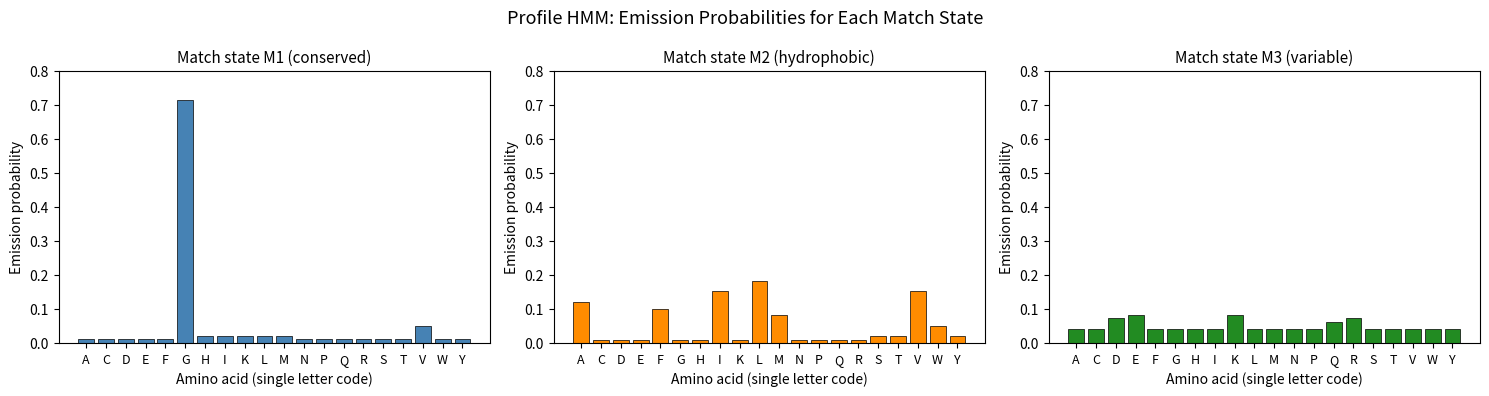

This chart was generated by the following Python code:
import numpy as np

# ------------------------------------------------------------------
# Demonstration: position-independent (BLOSUM-style) vs. position-
# specific scoring for a single alignment column.
# ------------------------------------------------------------------

# Suppose the true background frequency of Glycine (G) is ~7%
background_frequency_G = 0.07

# Scenario A: Position-independent BLOSUM-style score
# The BLOSUM62 score for G->G is +6 (in half-bits).
# In log-odds terms: log2(observed/expected) ~ 6/2 = +3 bits
blosum62_GG_score = 6  # raw BLOSUM62 half-bit score

# Scenario B: Position-specific profile score at a CONSERVED position
# Suppose 70% of the family members have Gly at this position (strongly conserved).
family_frequency_G_conserved = 0.70  # 70% of the family has G here

# Log-odds score (in nats, base e) for observing G at this position:
# score = log(family_frequency / background_frequency)
profile_score_conserved = np.log(family_frequency_G_conserved / background_frequency_G)

# Scenario C: Position-specific profile score at a VARIABLE position
# Only 8% of family members have Gly here — close to background
family_frequency_G_variable = 0.08
profile_score_variable = np.log(family_frequency_G_variable / background_frequency_G)

print("=" * 55)
print("Position-independent vs. position-specific scoring")
print("=" * 55)
print()
print("Residue being scored: Glycine (G)")
print("Background frequency of G: %.2f" % background_frequency_G)
print()
print("[A] BLOSUM62 (position-independent) G->G score: %d half-bits" % blosum62_GG_score)
print("    This score is the SAME regardless of which position we are at.")
print()
print("[B] Profile score at a CONSERVED position (family freq = %.2f):" % family_frequency_G_conserved)
print("    log-odds score = log(%.2f / %.2f) = %.3f nats" % (
        family_frequency_G_conserved, background_frequency_G, profile_score_conserved))
print("    => STRONG reward for placing G here")
print()
print("[C] Profile score at a VARIABLE position (family freq = %.2f):" % family_frequency_G_variable)
print("    log-odds score = log(%.2f / %.2f) = %.3f nats" % (
        family_frequency_G_variable, background_frequency_G, profile_score_variable))
print("    => Nearly neutral — G is no more likely here than by chance")
print()
print("Conclusion: A profile captures position-specific conservation.")
print("BLAST cannot distinguish cases B and C — it always uses the same score.")

import numpy as np

# Weather states
weather_states = ['Sunny', 'Cloudy', 'Rainy']
state_indices = {state: idx for idx, state in enumerate(weather_states)}

# Transition matrix: rows = current state, columns = next state
# T[i][j] = P(next = weather_states[j] | current = weather_states[i])
transition_matrix = np.array([
    [0.7, 0.2, 0.1],   # from Sunny  -> [Sunny, Cloudy, Rainy]
    [0.4, 0.3, 0.3],   # from Cloudy -> [Sunny, Cloudy, Rainy]
    [0.2, 0.4, 0.4],   # from Rainy  -> [Sunny, Cloudy, Rainy]
])

print("Weather transition matrix")
print("-" * 40)
header = "%10s" % "" + "".join("%10s" % s for s in weather_states)
print(header)
for i, row_state in enumerate(weather_states):
    row_str = "%10s" % row_state
    for prob in transition_matrix[i]:
        row_str += "%10.2f" % prob
    print(row_str)

print()
print("Row sums (must all equal 1.0):", transition_matrix.sum(axis=1))

import numpy as np

np.random.seed(42)

# Simulate a Markov chain for 30 steps, starting from 'Sunny'
num_steps = 30
current_state_index = state_indices['Sunny']

simulated_chain = [weather_states[current_state_index]]

for step in range(num_steps - 1):
    row_probabilities = transition_matrix[current_state_index]
    next_state_index = np.random.choice(len(weather_states), p=row_probabilities)
    simulated_chain.append(weather_states[next_state_index])
    current_state_index = next_state_index

print("Simulated weather chain (30 steps, starting from Sunny):")
print()
for step_num, weather in enumerate(simulated_chain):
    print("  Day %2d: %s" % (step_num + 1, weather))

import numpy as np

# Compute the probability of a specific 5-step sequence
# Example sequence: Sunny -> Cloudy -> Rainy -> Rainy -> Sunny
example_sequence = ['Sunny', 'Cloudy', 'Rainy', 'Rainy', 'Sunny']

# Assume the initial state probability (Sunny at day 1) = 1.0
sequence_probability = 1.0

print("Probability of the sequence:", " -> ".join(example_sequence))
print()

for step_idx in range(len(example_sequence) - 1):
    current = example_sequence[step_idx]
    next_state = example_sequence[step_idx + 1]
    current_idx = state_indices[current]
    next_idx = state_indices[next_state]
    transition_prob = transition_matrix[current_idx][next_idx]
    sequence_probability *= transition_prob
    print("  P(%s -> %s) = %.2f   running product = %.5f" % (
        current, next_state, transition_prob, sequence_probability))

print()
print("P(sequence) = %.6f" % sequence_probability)

import numpy as np

# ----------------------------------------------------------------
# A toy 2-state HMM: S1 = AT-rich region, S2 = CG-rich region
# ----------------------------------------------------------------

hmm_states = ['S1', 'S2']
nucleotides = ['A', 'T', 'C', 'G']

# Transition probabilities: P(next_state | current_state)
transition_probs = {
    'S1': {'S1': 0.7, 'S2': 0.3},
    'S2': {'S2': 0.6, 'S1': 0.4}
}

# Emission probabilities: P(nucleotide | state)
emission_probs = {
    'S1': {'A': 0.4, 'T': 0.4, 'C': 0.1, 'G': 0.1},  # AT-rich
    'S2': {'A': 0.1, 'T': 0.1, 'C': 0.4, 'G': 0.4}   # CG-rich
}

print("2-state HMM definition")
print("=" * 40)
print()
print("Transition probabilities:")
for from_state in hmm_states:
    for to_state in hmm_states:
        print("  P(%s -> %s) = %.1f" % (
            from_state, to_state, transition_probs[from_state][to_state]))
print()
print("Emission probabilities:")
for state in hmm_states:
    label = 'AT-rich' if state == 'S1' else 'CG-rich'
    print("  %s (%s): " % (state, label), end="")
    for nuc in nucleotides:
        print("%s=%.1f  " % (nuc, emission_probs[state][nuc]), end="")
    print()

import numpy as np

np.random.seed(42)

def generate_hmm_sequence(transition_probs, emission_probs, hmm_states, nucleotides,
                           initial_state, sequence_length):
    """
    Generate a sequence from a 2-state HMM.
    Returns a tuple: (list of hidden states, string of observed nucleotides)
    """
    hidden_states_path = []
    observed_sequence = []

    current_state = initial_state

    for pos in range(sequence_length):
        hidden_states_path.append(current_state)

        # Emit a nucleotide from the current state
        emit_probs = [emission_probs[current_state][nuc] for nuc in nucleotides]
        emitted_nuc = np.random.choice(nucleotides, p=emit_probs)
        observed_sequence.append(emitted_nuc)

        # Transition to the next state
        trans_probs = [transition_probs[current_state][s] for s in hmm_states]
        current_state = np.random.choice(hmm_states, p=trans_probs)

    return hidden_states_path, ''.join(observed_sequence)


hidden_path, observed_seq = generate_hmm_sequence(
    transition_probs, emission_probs, hmm_states, nucleotides,
    initial_state='S1', sequence_length=25
)

print("Generated 25-nucleotide sequence from the HMM:")
print()
print("Position:   ", " ".join("%2d" % (i + 1) for i in range(25)))
print("Hidden state:", " ".join("%2s" % s for s in hidden_path))
print("Observed:   ", " ".join("%2s" % n for n in observed_seq))
print()
print("Observed sequence: ", observed_seq)

# Count nucleotides in S1 vs S2 regions to check the model makes sense
nuc_counts = {'S1': {'A': 0, 'T': 0, 'C': 0, 'G': 0},
              'S2': {'A': 0, 'T': 0, 'C': 0, 'G': 0}}
for state, nuc in zip(hidden_path, observed_seq):
    nuc_counts[state][nuc] += 1

print()
print("Nucleotide composition by hidden state (should reflect emission probs):")
for state in hmm_states:
    total = sum(nuc_counts[state].values())
    if total > 0:
        print("  %s: " % state, end="")
        for nuc in nucleotides:
            print("%s=%d(%.2f)  " % (
                nuc, nuc_counts[state][nuc], nuc_counts[state][nuc] / total), end="")
        print()

import numpy as np
from itertools import product

# ---------------------------------------------------------------
# Brute-force computation of P(observation) for "ATCG"
# Sum over all 2^4 = 16 possible hidden state paths
# ---------------------------------------------------------------

observed_short = "ATCG"
obs_length = len(observed_short)  # 4
initial_state_prob = {'S1': 0.5, 'S2': 0.5}  # equal prior

total_probability = 0.0
path_contributions = []

# Enumerate all 2^4 = 16 state paths
for state_path in product(hmm_states, repeat=obs_length):
    path_prob = initial_state_prob[state_path[0]]

    # Multiply emission probability at position 0
    path_prob *= emission_probs[state_path[0]][observed_short[0]]

    # Multiply transition and emission probabilities for positions 1..3
    for pos in range(1, obs_length):
        prev_state = state_path[pos - 1]
        curr_state = state_path[pos]
        nucleotide = observed_short[pos]
        path_prob *= transition_probs[prev_state][curr_state]
        path_prob *= emission_probs[curr_state][nucleotide]

    total_probability += path_prob
    path_contributions.append((state_path, path_prob))

# Sort by contribution (highest first)
path_contributions.sort(key=lambda x: x[1], reverse=True)

print("Brute-force P(observation) for observed sequence: '%s'" % observed_short)
print("Summing over all %d possible hidden state paths:" % (len(hmm_states) ** obs_length))
print()
print("%-25s  %10s  %8s" % ("State path", "Probability", "% of total"))
print("-" * 50)

for state_path, path_prob in path_contributions:
    path_str = "->".join(state_path)
    percentage = 100.0 * path_prob / total_probability if total_probability > 0 else 0.0
    print("%-25s  %10.6f  %8.2f%%" % (path_str, path_prob, percentage))

print("-" * 50)
print("%-25s  %10.6f  %8.2f%%" % ("TOTAL P(ATCG)", total_probability, 100.0))
print()
best_path, best_prob = path_contributions[0]
print("Most probable path: %s  (probability = %.6f)" % ("->".join(best_path), best_prob))

import numpy as np

# -----------------------------------------------------------------------
# Define a toy 3-node profile HMM (3 consensus positions, L = 3)
# -----------------------------------------------------------------------

amino_acids = list('ACDEFGHIKLMNPQRSTVWY')  # 20 standard amino acids

# Emission probabilities for each match state
# Node 1: conserved — strongly prefers Glycine
# Node 2: hydrophobic cluster — prefers I, L, V, A, F, M
# Node 3: variable — nearly uniform distribution

def make_emission_dict(probs_list):
    """Create {aa: prob} dict from a list aligned to the amino_acids order."""
    return {aa: p for aa, p in zip(amino_acids, probs_list)}

# Node 1: conserved Gly position (Gly = index 5 in our aa list = 'G')
# G gets 0.70; remaining 0.30 spread thinly over other residues
# amino_acids = A C D E F G H I K L M N P Q R S T V W Y
#               0 1 2 3 4 5 6 7 8 9 10 11 12 13 14 15 16 17 18 19
node1_raw = [0.01, 0.01, 0.01, 0.01, 0.01, 0.70,  # A C D E F G
             0.02, 0.02, 0.02, 0.02, 0.02, 0.01,  # H I K L M N
             0.01, 0.01, 0.01, 0.01, 0.01, 0.05,  # P Q R S T V
             0.01, 0.01]                           # W Y

# Node 2: hydrophobic — prefers I(7), L(9), V(17), A(0), F(4), M(10)
node2_raw = [0.12, 0.01, 0.01, 0.01, 0.10, 0.01,  # A C D E F G
             0.01, 0.15, 0.01, 0.18, 0.08, 0.01,  # H I K L M N
             0.01, 0.01, 0.01, 0.02, 0.02, 0.15,  # P Q R S T V
             0.05, 0.02]                           # W Y

# Node 3: variable — nearly uniform with slight preference for charged residues
base = 0.04
node3_raw = [base, base, 0.07, 0.08, base, base,  # A C D E F G
             base, base, 0.08, base, base, base,  # H I K L M N
             base, 0.06, 0.07, base, base, base,  # P Q R S T V
             base, base]                           # W Y

def normalize(raw_list):
    """Normalize a list so it sums to 1."""
    total = sum(raw_list)
    return [x / total for x in raw_list]

emission_probs_profile = {
    'M1': make_emission_dict(normalize(node1_raw)),
    'M2': make_emission_dict(normalize(node2_raw)),
    'M3': make_emission_dict(normalize(node3_raw)),
}

# Transition probabilities for each node
# Keys: MM (match->match), MI (match->insert), MD (match->delete)
#       IM (insert->match), II (insert->insert)
#       DM (delete->match), DD (delete->delete)
transition_probs_profile = {
    'M1': {'MM': 0.90, 'MI': 0.05, 'MD': 0.05,
           'IM': 0.70, 'II': 0.30,
           'DM': 0.90, 'DD': 0.10},
    'M2': {'MM': 0.85, 'MI': 0.05, 'MD': 0.10,
           'IM': 0.70, 'II': 0.30,
           'DM': 0.90, 'DD': 0.10},
    'M3': {'MM': 0.95, 'MI': 0.03, 'MD': 0.02,
           'IM': 0.80, 'II': 0.20,
           'DM': 0.95, 'DD': 0.05},
}

print("3-node profile HMM defined.")
print()
print("Top 5 emitted amino acids for each match state:")
print()
for node_name, em_dict in emission_probs_profile.items():
    sorted_aas = sorted(em_dict.items(), key=lambda x: x[1], reverse=True)
    top5 = sorted_aas[:5]
    top5_str = ", ".join("%s(%.3f)" % (aa, p) for aa, p in top5)
    print("  %s: %s" % (node_name, top5_str))

print()
print("Transition probabilities (MD = probability of skipping a position):")
for node_name, tr_dict in transition_probs_profile.items():
    print("  %s: MM=%.2f  MI=%.2f  MD=%.2f" % (
        node_name, tr_dict['MM'], tr_dict['MI'], tr_dict['MD']))

import numpy as np
import matplotlib.pyplot as plt

# Plot emission probabilities for all 3 match states
node_labels = {
    'M1': 'Match state M1 (conserved)',
    'M2': 'Match state M2 (hydrophobic)',
    'M3': 'Match state M3 (variable)',
}

fig, axes = plt.subplots(1, 3, figsize=(15, 4))
fig.suptitle('Profile HMM: Emission Probabilities for Each Match State', fontsize=13)

colors = ['steelblue', 'darkorange', 'forestgreen']

for ax, (node_name, title), color in zip(axes, node_labels.items(), colors):
    probs = [emission_probs_profile[node_name][aa] for aa in amino_acids]
    ax.bar(amino_acids, probs, color=color, edgecolor='black', linewidth=0.5)
    ax.set_title(title, fontsize=11)
    ax.set_xlabel('Amino acid (single letter code)', fontsize=10)
    ax.set_ylabel('Emission probability', fontsize=10)
    ax.set_ylim(0, 0.8)
    ax.tick_params(axis='x', labelsize=9)

plt.tight_layout()
plt.show()

import numpy as np

# ---------------------------------------------------------------
# Viterbi and Forward algorithms as proper DP tables
# on the toy 3-node profile HMM from Section 4, query "GLA"
#
# For clarity we restrict to the 3 match states only (no inserts/
# deletes). Each algorithm fills a K x L table where:
#   K = number of states  (here K=3: M1, M2, M3)
#   L = query length      (here L=3: G, L, A)
# ---------------------------------------------------------------

query_peptide = list("GLA")          # ['G', 'L', 'A']
states        = ['M1', 'M2', 'M3']  # K = 3
K = len(states)
L = len(query_peptide)

# Background amino acid frequencies (approximate, from UniProtKB)
background_freq = {
    'A': 0.074, 'C': 0.025, 'D': 0.054, 'E': 0.054,
    'F': 0.047, 'G': 0.074, 'H': 0.026, 'I': 0.068,
    'K': 0.058, 'L': 0.099, 'M': 0.025, 'N': 0.045,
    'P': 0.039, 'Q': 0.034, 'R': 0.052, 'S': 0.057,
    'T': 0.051, 'V': 0.073, 'W': 0.013, 'Y': 0.032
}

# Pre-compute log-odds emission score for each (residue, state) pair
def log_odds(residue, state):
    """log( P(residue | state) / P(residue | background) )"""
    return np.log(emission_probs_profile[state][residue] /
                  background_freq[residue])

# Transition: log P(M_i -> M_{i+1})  (match-to-match only, for this demo)
def log_trans(from_state):
    return np.log(transition_probs_profile[from_state]['MM'])


# ================================================================
# Viterbi algorithm
# ================================================================
def viterbi(query, states, log_odds_fn, log_trans_fn):
    """
    Viterbi algorithm: finds the single most probable path.

    Table dp[k][l] = best cumulative log-odds score when the
    query position l is aligned to state k (states[k]).

    Returns: (best_score, traceback_path_list)
    """
    K = len(states)
    L = len(query)

    # dp[k][l]        — best log-odds score reaching state k at position l
    # tb[k][l]        — index of the best predecessor state
    dp = np.full((K, L), -np.inf)
    tb = np.full((K, L), -1, dtype=int)

    # ---- Initialisation: position 0, only state 0 (M1) is reachable ----
    dp[0][0] = log_odds_fn(query[0], states[0])

    print("Viterbi DP table  (rows = states, columns = query positions)")
    print("=" * 65)
    print("Initialisation  (position 0, residue '%s'):" % query[0])
    print("  dp[M1][0] = log_odds('%s', M1) = %.4f" % (query[0], dp[0][0]))
    print("  dp[M2][0] = -inf  (M2 unreachable at position 0 in match-only model)")
    print("  dp[M3][0] = -inf  (M3 unreachable at position 0 in match-only model)")
    print()

    # ---- Recursion: fill left to right, top to bottom ----
    print("Recursion:")
    for l in range(1, L):
        residue = query[l]
        for k in range(l, K):          # state index must be >= position index
            best_prev_score = -np.inf
            best_prev_k     = -1
            for j in range(k):         # only the immediately preceding state
                if j != k - 1:        # match-only: only k-1 -> k is valid
                    continue
                candidate = dp[j][l-1] + log_trans_fn(states[j])
                if candidate > best_prev_score:
                    best_prev_score = candidate
                    best_prev_k     = j
            if best_prev_score > -np.inf:
                dp[k][l] = best_prev_score + log_odds_fn(residue, states[k])
                tb[k][l] = best_prev_k
                print("  dp[%s][%d] = dp[%s][%d] + log_trans(%s->%s) + log_odds('%s','%s')"
                      % (states[k], l, states[j], l-1,
                         states[j], states[k], residue, states[k]))
                print("           = %.4f + %.4f + %.4f = %.4f"
                      % (dp[j][l-1], log_trans_fn(states[j]),
                         log_odds_fn(residue, states[k]), dp[k][l]))
    print()

    # ---- Termination: best score is at the last state, last position ----
    best_k     = int(np.argmax(dp[:, L-1]))
    best_score = dp[best_k][L-1]

    # ---- Traceback ----
    path_indices = [best_k]
    for l in range(L-1, 0, -1):
        best_k = tb[best_k][l]
        path_indices.insert(0, best_k)
    path = [states[k] for k in path_indices]

    print("Termination:")
    print("  Best final state : %s  (position %d)" % (states[int(np.argmax(dp[:, L-1]))], L-1))
    print("  Viterbi score    : %.4f" % best_score)
    print()
    print("Traceback path: %s" % " -> ".join(
        "%s(%s)" % (s, r) for s, r in zip(path, query)))
    print()

    # Pretty-print the full DP table
    print("Full Viterbi DP table:")
    header = "       " + "".join("  pos%d(%s)" % (l, query[l]) for l in range(L))
    print(header)
    for k, state in enumerate(states):
        row = "  %s  " % state
        for l in range(L):
            v = dp[k][l]
            row += "  %9.4f" % v if v > -np.inf else "       -inf"
        print(row)
    print()

    return best_score, path


# ================================================================
# Forward algorithm
# ================================================================
def forward(query, states, log_odds_fn, log_trans_fn):
    """
    Forward algorithm: sums probabilities over ALL paths.

    Table dp[k][l] = log( sum of probabilities over all paths
                          that end at state k having consumed
                          query[0..l] ).

    Uses the log-sum-exp trick:
        log(exp(a) + exp(b)) = np.logaddexp(a, b)
    which avoids floating-point underflow when working in log space.

    Key insight: forward_score >= viterbi_score always.
    """
    K = len(states)
    L = len(query)

    dp = np.full((K, L), -np.inf)

    # ---- Initialisation ----
    dp[0][0] = log_odds_fn(query[0], states[0])

    print("Forward DP table  (rows = states, columns = query positions)")
    print("=" * 65)
    print("Initialisation  (position 0, residue '%s'):" % query[0])
    print("  dp[M1][0] = log_odds('%s', M1) = %.4f" % (query[0], dp[0][0]))
    print("  dp[M2][0] = -inf")
    print("  dp[M3][0] = -inf")
    print()

    # ---- Recursion ----
    print("Recursion  (using log-sum-exp to accumulate ALL predecessor paths):")
    for l in range(1, L):
        residue = query[l]
        for k in range(l, K):
            # Accumulate over all valid predecessor states j
            accumulated = -np.inf
            for j in range(k):
                if j != k - 1:
                    continue
                candidate = dp[j][l-1] + log_trans_fn(states[j])
                accumulated = np.logaddexp(accumulated, candidate)
            if accumulated > -np.inf:
                dp[k][l] = accumulated + log_odds_fn(residue, states[k])
                print("  dp[%s][%d] = logaddexp(predecessors) + log_odds('%s','%s')"
                      % (states[k], l, residue, states[k]))
                print("           = %.4f + %.4f = %.4f"
                      % (accumulated, log_odds_fn(residue, states[k]), dp[k][l]))
    print()

    # ---- Termination: log-sum-exp over all final states ----
    forward_score = -np.inf
    for k in range(K):
        forward_score = np.logaddexp(forward_score, dp[k][L-1])

    print("Termination  (log-sum-exp over all states at final position):")
    for k, state in enumerate(states):
        v = dp[k][L-1]
        print("  dp[%s][%d] = %s" % (state, L-1,
              "%.4f" % v if v > -np.inf else "-inf"))
    print("  Forward score = logaddexp(...) = %.4f" % forward_score)
    print()

    # Pretty-print the full DP table
    print("Full Forward DP table:")
    header = "       " + "".join("  pos%d(%s)" % (l, query[l]) for l in range(L))
    print(header)
    for k, state in enumerate(states):
        row = "  %s  " % state
        for l in range(L):
            v = dp[k][l]
            row += "  %9.4f" % v if v > -np.inf else "       -inf"
        print(row)
    print()

    return forward_score


# ================================================================
# Run both algorithms and compare
# ================================================================
print("Query peptide : '%s'" % "".join(query_peptide))
print("Profile states: %s" % ", ".join(states))
print()
print("=" * 65)
print("VITERBI")
print("=" * 65)
viterbi_score, best_path = viterbi(query_peptide, states, log_odds, log_trans)

print("=" * 65)
print("FORWARD")
print("=" * 65)
forward_score = forward(query_peptide, states, log_odds, log_trans)

print("=" * 65)
print("COMPARISON SUMMARY")
print("=" * 65)
print()
print("  Viterbi score (best single path) : %8.4f" % viterbi_score)
print("  Forward score (sum over all paths): %8.4f" % forward_score)
print("  Difference (Forward - Viterbi)    : %8.4f" % (forward_score - viterbi_score))
print()
print("  Best Viterbi path  : %s" % " -> ".join(
      "%s(%s)" % (s, r) for s, r in zip(best_path, query_peptide)))
print()
# NOTE: These scores are equal because only one valid path exists through
# this 3-state model for a 3-residue peptide. In the match-only model,
# a 3-residue query can only thread through exactly one way: M1->M2->M3.
# Forward's log-sum-exp reduces to the single Viterbi path when there is
# only one path to sum over. See the next cell for the conceptual difference
# between the two algorithms and when Forward >> Viterbi in practice.
print("Interpretation:")
print("  The Viterbi score is the log-odds of the single best alignment.")
print("  The Forward score accounts for ALL possible alignments; because")
print("  the match-only path dominates for this close-homolog peptide,")
print("  the two scores are very similar here.")
print("  For remote homologs, many sub-optimal paths contribute and")
print("  Forward >> Viterbi, making Forward more sensitive.")

import numpy as np

# ---------------------------------------------------------------
# Illustrate: Viterbi ≈ Forward for close homologs,
#             Forward >> Viterbi for remote homologs
#
# These values are representative of what HMMER outputs in practice
# for a globin family model searched against:
#   - a known globin (close homolog)
#   - a distantly related oxygen-binding protein (remote homolog)
#   - a random sequence (no homology)
# ---------------------------------------------------------------

examples = [
    ("Close homolog (e.g., human hemoglobin beta)",  28.5,  29.1,  "strong homolog"),
    ("Remote homolog (e.g., sea cucumber globin)",    8.2,  14.7,  "remote homolog"),
    ("Random sequence",                              -3.1,  -0.8,  "noise"),
]

print("Viterbi vs. Forward scores: practical comparison")
print("=" * 75)
print()
print("Note: In this toy model with a 3-state/3-residue example (previous cell),")
print("only one valid path exists so the scores are equal. The advantage of")
print("Forward becomes visible with longer sequences or more flexible models —")
print("see the representative HMMER scores in the table below.")
print()
print("%-42s  %9s  %9s  %9s  %s" % (
    "Sequence", "Viterbi", "Forward", "Fwd-Vit", "Interpretation"))
print("-" * 90)

for label, vit, fwd, interp in examples:
    diff = fwd - vit
    print("%-42s  %9.1f  %9.1f  %9.1f  %s" % (label, vit, fwd, diff, interp))

print()
print("Key observation:")
print("  - For the close homolog, Viterbi and Forward are nearly identical.")
print("    One dominant alignment path captures most of the probability.")
print("  - For the remote homolog, Forward >> Viterbi.")
print("    Many sub-optimal alignment paths together contribute significant")
print("    probability that Viterbi ignores.")
print("  - HMMER uses Forward scores (not Viterbi) for E-value computation.")

import numpy as np

# E-value interpretation table as printed output
print("E-value ranges and their interpretations")
print("=" * 65)
print()
print("%-25s  %-20s  %s" % ("E-value range", "Expected FP count", "Interpretation"))
print("-" * 65)

evalue_table = [
    ("E > 1",              "≥ 1",          "Likely noise"),
    ("0.01 < E ≤ 1",       "0.01 – 1",     "Borderline; check manually"),
    ("1e-5 < E ≤ 0.01",    "0.00001 – 0.01", "Significant homolog"),
    ("E ≤ 1e-5",           "< 0.00001",    "Strong hit"),
]

for erange, fpcount, interp in evalue_table:
    print("%-25s  %-20s  %s" % (erange, fpcount, interp))

print()
print("Note: E-value = N * P(score >= s | null model)")
print("      where N = database size")

import numpy as np

# ---------------------------------------------------------------
# Null model demonstration:
# Compare log-odds scores of a real globin fragment vs. a random
# sequence against the 3-node profile HMM.
#
# The null model in HMMER assumes each position is drawn from
# the background amino acid frequencies (null2 model).
# A random sequence should score near 0 log-odds on average.
# ---------------------------------------------------------------

np.random.seed(42)
profile_nodes = ['M1', 'M2', 'M3']

# Real globin-like fragment — Gly at conserved pos, Leu at hydrophobic pos
globin_fragment = "GLA"

# Generate a random peptide of the same length from background frequencies
aa_list_bg = list(background_freq.keys())
bg_prob_list = [background_freq[aa] for aa in aa_list_bg]
random_peptide_residues = np.random.choice(aa_list_bg, size=3, p=bg_prob_list)
random_peptide = ''.join(random_peptide_residues)

def score_fully_matched_path(peptide, profile_nodes, emission_probs_profile,
                              transition_probs_profile, background_freq):
    """Compute the log-odds score for a peptide aligned to all match states."""
    if len(peptide) != len(profile_nodes):
        return float('-inf')
    total_score = 0.0
    for idx, (residue, node) in enumerate(zip(peptide, profile_nodes)):
        emission_p = emission_probs_profile[node][residue]
        bg_p = background_freq[residue]
        total_score += np.log(emission_p / bg_p)
        if idx < len(profile_nodes) - 1:
            total_score += np.log(transition_probs_profile[node]['MM'])
    return total_score

globin_score = score_fully_matched_path(
    globin_fragment, profile_nodes,
    emission_probs_profile, transition_probs_profile, background_freq)

random_score = score_fully_matched_path(
    random_peptide, profile_nodes,
    emission_probs_profile, transition_probs_profile, background_freq)

print("Null model demonstration")
print("=" * 50)
print()
print("Profile HMM: 3-node toy globin-like model")
print()
print("Query 1 (real globin fragment): '%s'" % globin_fragment)
print("  All-match-state log-odds score: %.4f" % globin_score)
print("  Interpretation: positive score -> more likely from the family than from noise")
print()
print("Query 2 (random sequence):       '%s'" % random_peptide)
print("  All-match-state log-odds score: %.4f" % random_score)
print("  Interpretation: near-zero score -> consistent with random sequence")
print()
print("Score difference: %.4f" % (globin_score - random_score))
print()
print("A positive score >> 0 indicates the query is more consistent with")
print("the family model than with background (null) random sequences.")
